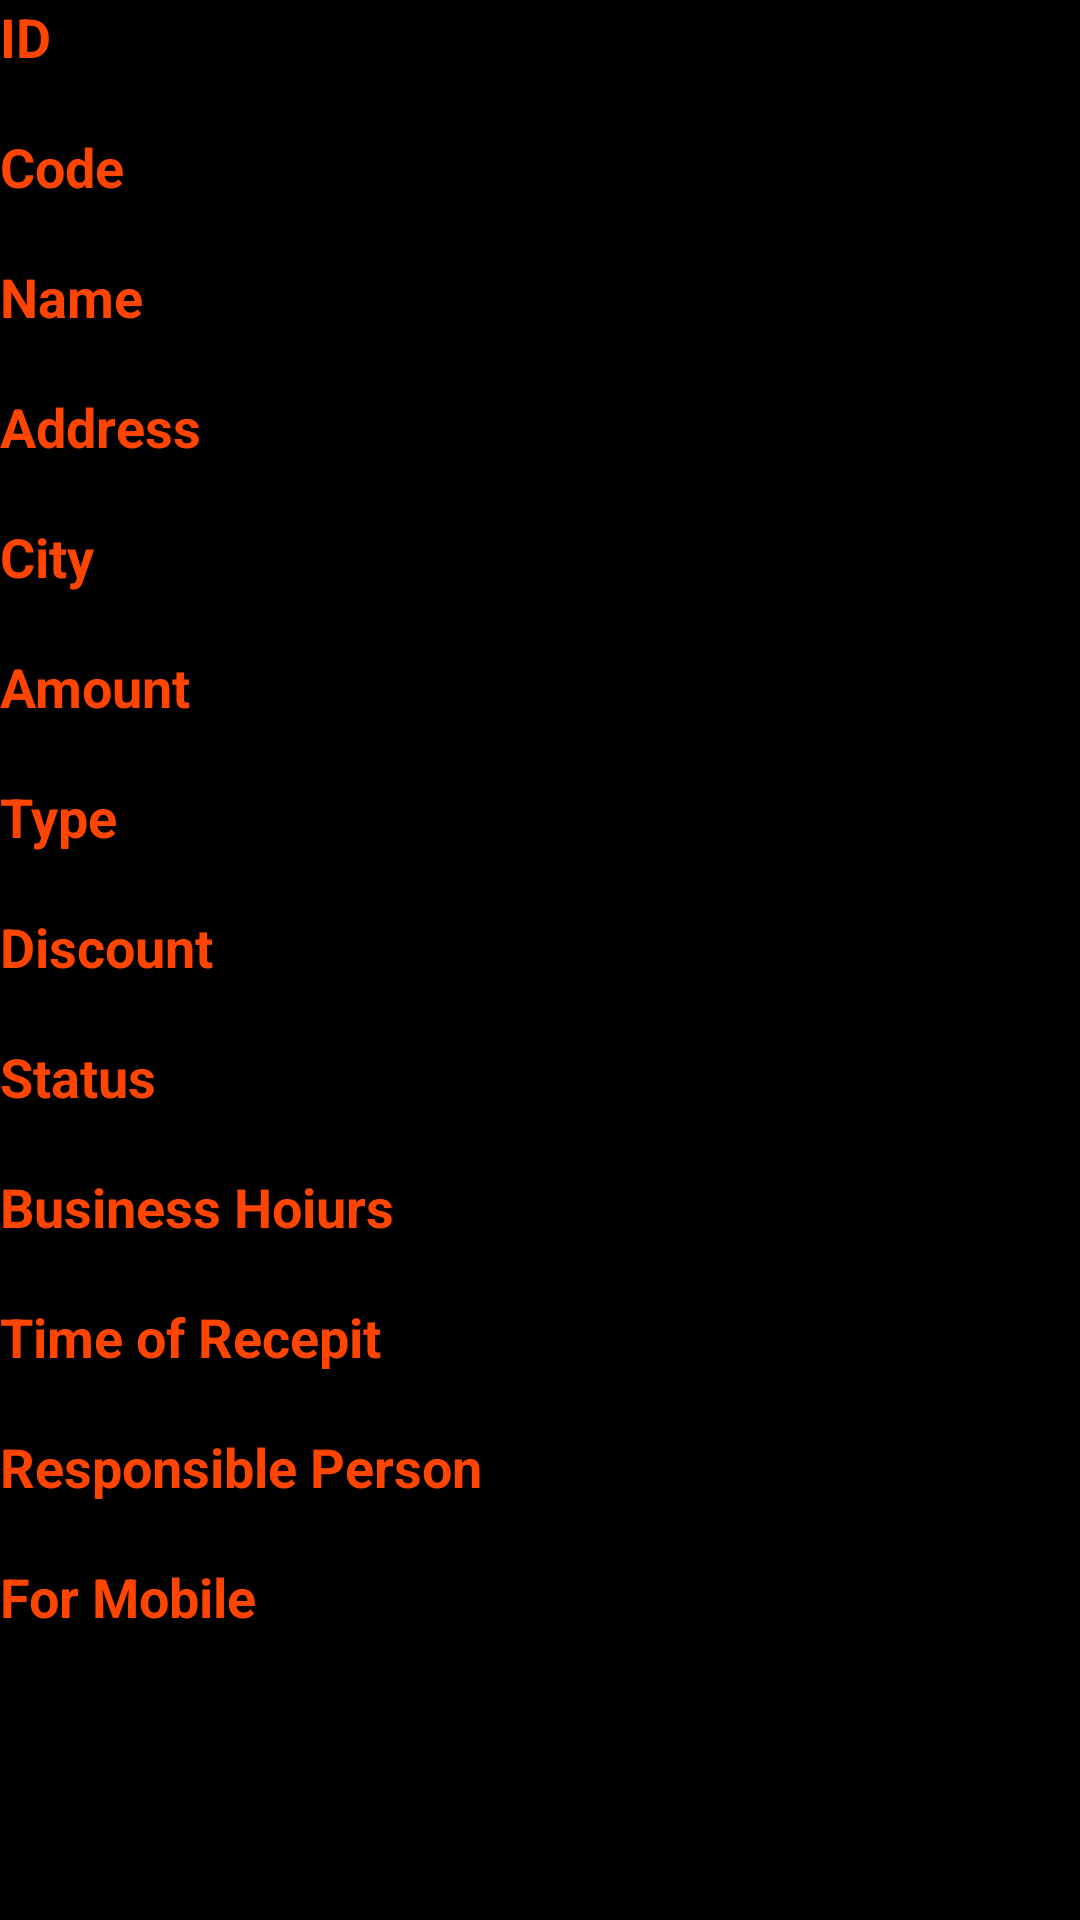

Here is an Android app screen rendered from its layout file. Give the layout XML and the strings, colors and styles it references.
<!-- AndroidManifest.xml: application theme MyMaterialTheme -->
<!-- res/layout/activity_partner_details.xml -->
<?xml version="1.0" encoding="utf-8"?>
<LinearLayout xmlns:android="http://schemas.android.com/apk/res/android"
    xmlns:app="http://schemas.android.com/apk/res-auto"
    xmlns:tools="http://schemas.android.com/tools"
    android:layout_width="match_parent"
    android:layout_height="match_parent"
    tools:context="hera.com.orders.PartnerDetailsActivity"
    android:orientation="vertical"
    android:background="#000000">

    <TextView
        android:layout_width="wrap_content"
        android:layout_height="wrap_content"
        android:textSize="18dp"
        android:textStyle="bold"
        android:textColor="#FF4500"
        android:text="ID"/>
    <TextView
        android:layout_width="wrap_content"
        android:layout_height="wrap_content"
        android:textColor="#FFFFFF"
        android:id="@+id/id"/>

    <TextView
        android:layout_width="wrap_content"
        android:layout_height="wrap_content"
        android:textSize="18dp"
        android:textStyle="bold"
        android:textColor="#FF4500"
        android:text="Code"/>
    <TextView
        android:layout_width="wrap_content"
        android:layout_height="wrap_content"
        android:textColor="#FFFFFF"
        android:id="@+id/code"/>

    <TextView
        android:layout_width="wrap_content"
        android:layout_height="wrap_content"
        android:textSize="18dp"
        android:textStyle="bold"
        android:textColor="#FF4500"
        android:text="Name"/>
    <TextView
        android:layout_width="wrap_content"
        android:layout_height="wrap_content"
        android:textColor="#FFFFFF"
        android:id="@+id/name"/>

    <TextView
        android:layout_width="wrap_content"
        android:layout_height="wrap_content"
        android:textSize="18dp"
        android:textStyle="bold"
        android:textColor="#FF4500"
        android:text="Address"/>
    <TextView
        android:layout_width="wrap_content"
        android:layout_height="wrap_content"
        android:textColor="#FFFFFF"
        android:id="@+id/address"/>

    <TextView
        android:layout_width="wrap_content"
        android:layout_height="wrap_content"
        android:textSize="18dp"
        android:textStyle="bold"
        android:textColor="#FF4500"
        android:text="City"/>
    <TextView
        android:layout_width="wrap_content"
        android:layout_height="wrap_content"
        android:textColor="#FFFFFF"
        android:id="@+id/city"/>

    <TextView
        android:layout_width="wrap_content"
        android:layout_height="wrap_content"
        android:textSize="18dp"
        android:textStyle="bold"
        android:textColor="#FF4500"
        android:text="Amount"/>
    <TextView
        android:layout_width="wrap_content"
        android:layout_height="wrap_content"
        android:textColor="#FFFFFF"
        android:id="@+id/amount"/>

    <TextView
        android:layout_width="wrap_content"
        android:layout_height="wrap_content"
        android:textSize="18dp"
        android:textStyle="bold"
        android:textColor="#FF4500"
        android:text="Type"/>
    <TextView
        android:layout_width="wrap_content"
        android:layout_height="wrap_content"
        android:textColor="#FFFFFF"
        android:id="@+id/type"/>

    <TextView
        android:layout_width="wrap_content"
        android:layout_height="wrap_content"
        android:textSize="18dp"
        android:textStyle="bold"
        android:textColor="#FF4500"
        android:text="Discount"/>
    <TextView
        android:layout_width="wrap_content"
        android:layout_height="wrap_content"
        android:textColor="#FFFFFF"
        android:id="@+id/discount"/>

    <TextView
        android:layout_width="wrap_content"
        android:layout_height="wrap_content"
        android:textSize="18dp"
        android:textStyle="bold"
        android:textColor="#FF4500"
        android:text="Status"/>
    <TextView
        android:layout_width="wrap_content"
        android:layout_height="wrap_content"
        android:textColor="#FFFFFF"
        android:id="@+id/status"/>

    <TextView
        android:layout_width="wrap_content"
        android:layout_height="wrap_content"
        android:textSize="18dp"
        android:textStyle="bold"
        android:textColor="#FF4500"
        android:text="Business Hoiurs"/>
    <TextView
        android:layout_width="wrap_content"
        android:layout_height="wrap_content"
        android:textColor="#FFFFFF"
        android:id="@+id/busniessHours"/>

    <TextView
        android:layout_width="wrap_content"
        android:layout_height="wrap_content"
        android:textSize="18dp"
        android:textStyle="bold"
        android:textColor="#FF4500"
        android:text="Time of Recepit"/>
    <TextView
        android:layout_width="wrap_content"
        android:layout_height="wrap_content"
        android:textColor="#FFFFFF"
        android:id="@+id/timeOfReceipt"/>


    <TextView
        android:layout_width="wrap_content"
        android:layout_height="wrap_content"
        android:textSize="18dp"
        android:textStyle="bold"
        android:textColor="#FF4500"
        android:text="Responsible Person"/>
    <TextView
        android:layout_width="wrap_content"
        android:layout_height="wrap_content"
        android:textColor="#FFFFFF"
        android:id="@+id/responsiblePerson"/>

    <TextView
        android:layout_width="wrap_content"
        android:layout_height="wrap_content"
        android:textSize="18dp"
        android:textStyle="bold"
        android:textColor="#FF4500"
        android:text="For Mobile"/>
    <TextView
        android:layout_width="wrap_content"
        android:layout_height="wrap_content"
        android:textColor="#FFFFFF"
        android:id="@+id/forMobile"/>

</LinearLayout>
<!-- resources referenced by this layout -->
<resources>
  <style name="MyMaterialTheme" parent="MyMaterialTheme.Base">
      </style>
  <style name="MyMaterialTheme.Base" parent="Theme.AppCompat.Light.DarkActionBar">
          <item name="windowNoTitle">true</item>
          <item name="windowActionBar">true</item>
          <item name="colorPrimary">@color/colorPrimary</item>
          <item name="colorPrimaryDark">@color/colorPrimaryDark</item>
          <item name="colorAccent">@color/colorAccent</item>
      </style>
  <color name="colorPrimary">#EA4335</color>
  <color name="colorPrimaryDark">#EA4335</color>
  <color name="colorAccent">#EA4335</color>
</resources>
